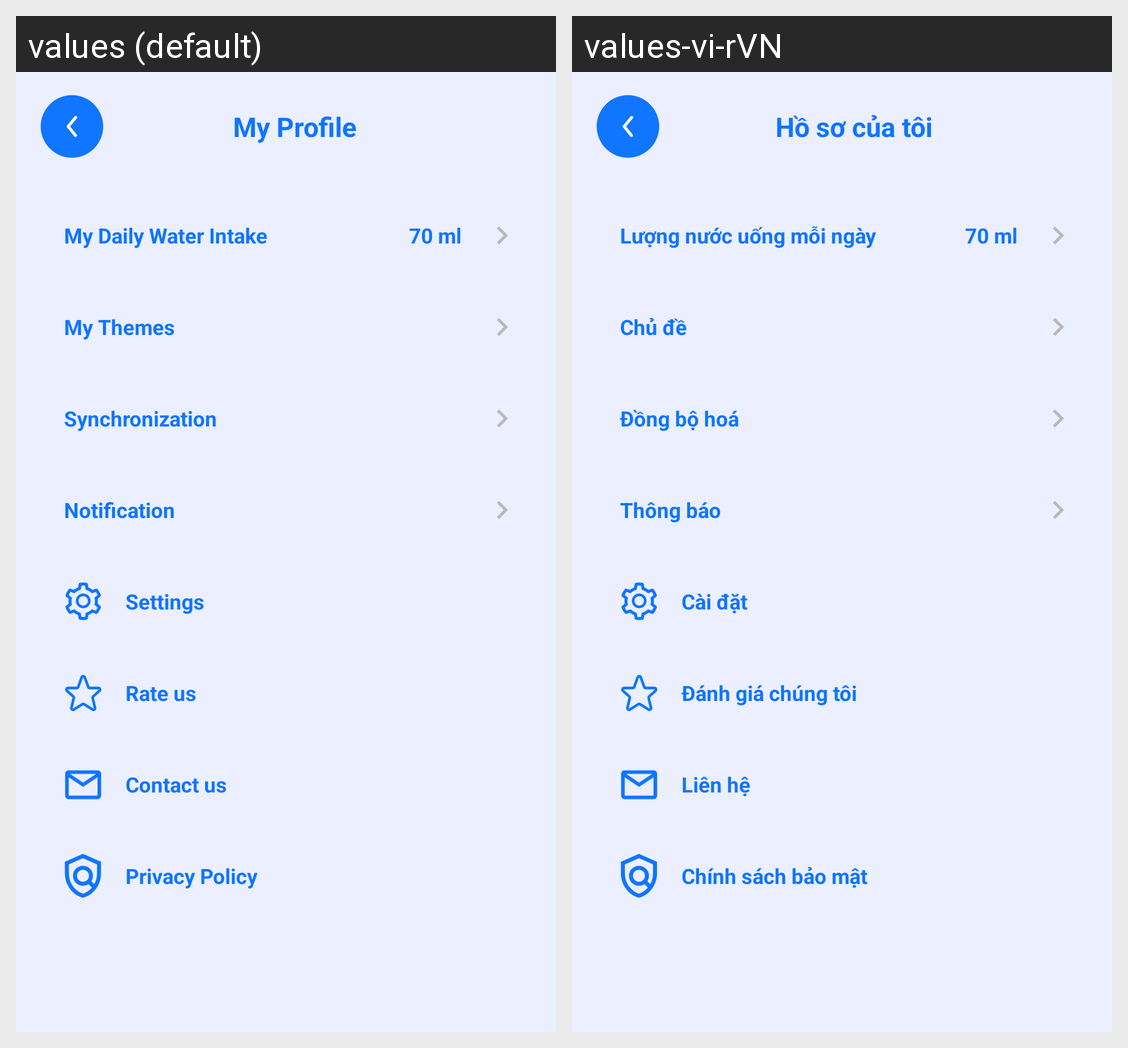

Locale-by-locale string values for the Android screen shown in this grid:
Android screen res/layout/profile_fragment.xml rendered under 2 locales, left to right: values (default), values-vi-rVN. Device: Nexus 5 (rendered at 1080×1920; each locale shown at half size, 540×960, under a caption strip naming it); theme Theme.Water.
Strings drawn on this screen, with the default value and each locale's value (text and hints the layout hard-codes, and strings that could not be matched under every locale, appear in the picture but are not listed):

my_profile
  values: My Profile
  values-vi-rVN: Hồ sơ của tôi

my_daily_water_intake
  values: My Daily Water Intake
  values-vi-rVN: Lượng nước uống mỗi ngày

my_themes
  values: My Themes
  values-vi-rVN: Chủ đề

sychronization
  values: Synchronization
  values-vi-rVN: Đồng bộ hoá

notification
  values: Notification
  values-vi-rVN: Thông báo

settings
  values: Settings
  values-vi-rVN: Cài đặt

rate_us
  values: Rate us
  values-vi-rVN: Đánh giá chúng tôi

contact_us
  values: Contact us
  values-vi-rVN: Liên hệ

privacy_policy
  values: Privacy Policy
  values-vi-rVN: Chính sách bảo mật
